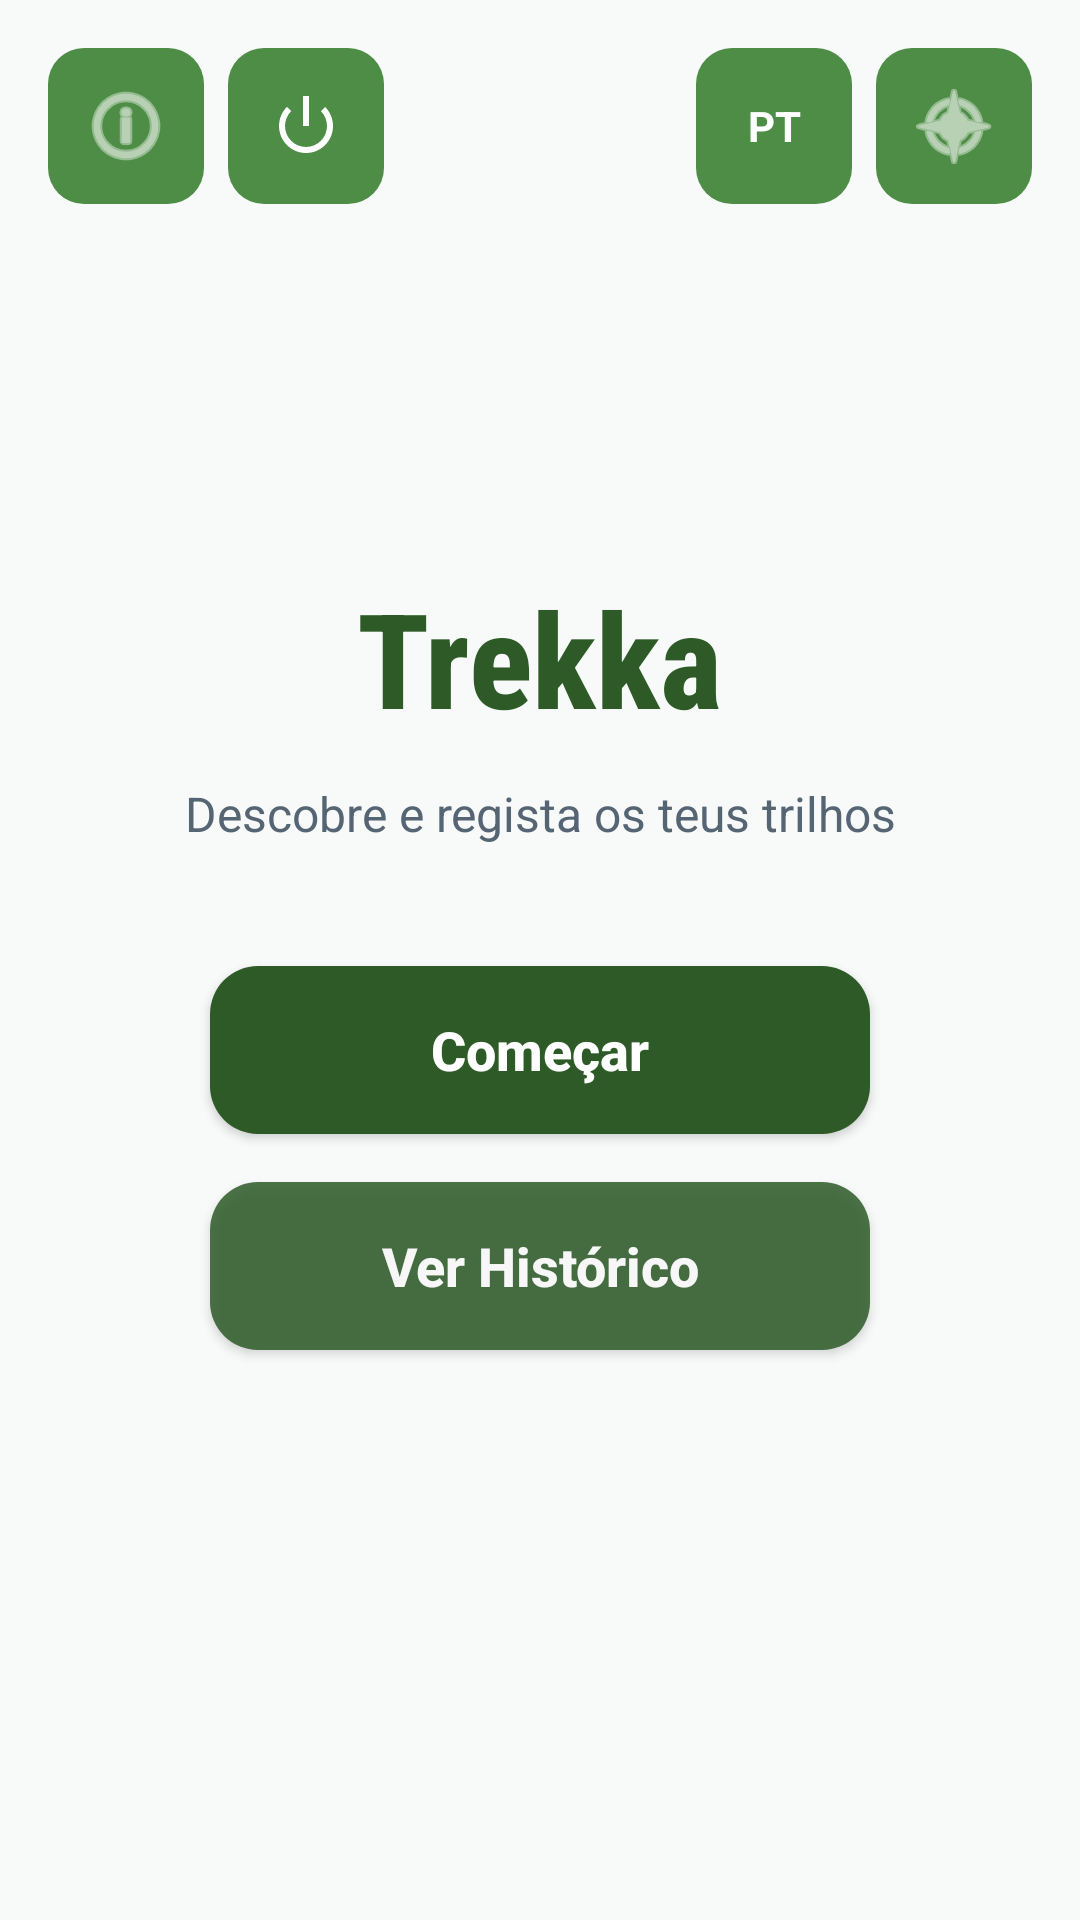

Android layout source for this screen:
<!-- AndroidManifest.xml: application theme Theme.Trekka -->
<!-- res/layout/activity_main.xml -->
<?xml version="1.0" encoding="utf-8"?>
<FrameLayout xmlns:android="http://schemas.android.com/apk/res/android"
    xmlns:app="http://schemas.android.com/apk/res-auto"
    xmlns:tools="http://schemas.android.com/tools"
    android:id="@+id/main"
    android:layout_width="match_parent"
    android:layout_height="match_parent"
    android:background="@color/background"
    tools:context=".MainActivity">

    
    <RelativeLayout
        android:layout_width="match_parent"
        android:layout_height="wrap_content"
        android:layout_marginTop="16dp"
        android:paddingHorizontal="16dp">

        <ImageButton
            android:id="@+id/aboutButton"
            style="@style/caixa_linguagem"
            android:layout_alignParentStart="true"
            android:src="@android:drawable/ic_menu_info_details"
            android:contentDescription="@string/about_button_desc"
            app:tint="@color/white" />

        <ImageButton
            android:id="@+id/logoutButton"
            style="@style/caixa_linguagem"
            android:layout_toEndOf="@id/aboutButton"
            android:layout_marginStart="8dp"
            android:src="@android:drawable/ic_lock_power_off"
            android:contentDescription="Logout"
            app:tint="@color/white" />

        <TextView
            android:id="@+id/languageBox"
            style="@style/caixa_linguagem"
            android:layout_toStartOf="@id/themeButton"
            android:layout_marginEnd="8dp"
            android:text="@string/lang_tag" />

        <ImageButton
            android:id="@+id/themeButton"
            style="@style/caixa_linguagem"
            android:layout_alignParentEnd="true"
            android:src="@android:drawable/ic_menu_compass"
            android:contentDescription="@string/theme_button_desc"
            app:tint="@color/white" />
    </RelativeLayout>

    
    <LinearLayout
        android:layout_width="match_parent"
        android:layout_height="match_parent"
        android:gravity="center"
        android:orientation="vertical"
        android:padding="24dp">

        <TextView
            android:id="@+id/appTitle"
            style="@style/titulo_app"
            android:text="@string/app_name" />

        <TextView
            android:id="@+id/appSubtitle"
            style="@style/subtitulo_app"
            android:text="@string/subtitle_app" />

        <Button
            android:id="@+id/startButton"
            style="@style/botao_principal"
            android:background="@drawable/button_ripple"
            android:text="@string/start_button"
            android:layout_marginBottom="16dp"
            app:backgroundTint="@null" />

        <Button
            android:id="@+id/historyButton"
            style="@style/botao_principal"
            android:background="@drawable/button_ripple"
            android:text="@string/ver_historico"
            android:alpha="0.85"
            app:backgroundTint="@null" />

    </LinearLayout>
</FrameLayout>
<!-- resources referenced by this layout -->
<resources>
  <color name="background">#F8F9F9</color>
  <color name="white">#FFFFFFFF</color>
  <!-- drawable button_ripple (drawable) -->
  <?xml version="1.0" encoding="utf-8"?>
  <ripple xmlns:android="http://schemas.android.com/apk/res/android"
      android:color="@color/green_pale"> 
  
      <item>
          <shape>
              <solid android:color="@color/green_primary" />
              <corners android:radius="16dp" /> 
          </shape>
      </item>
  
  </ripple>
  <string name="about_button_desc">Sobre a aplicação</string>
  <string name="app_name">Trekka</string>
  <string name="lang_tag">PT</string>
  <string name="start_button">Começar</string>
  <string name="subtitle_app">Descobre e regista os teus trilhos</string>
  <string name="theme_button_desc">Alternar Modo Claro/Escuro</string>
  <string name="ver_historico">Ver Histórico</string>
  <style name="botao_principal">
          <item name="android:layout_width">220dp</item>
          <item name="android:layout_height">56dp</item> 
          <item name="android:textSize">18sp</item>
          <item name="android:textStyle">bold</item>
          <item name="android:textColor">@color/white</item>
          <item name="android:layout_gravity">center_horizontal</item>
          <item name="android:elevation">6dp</item>
          <item name="android:textAllCaps">false</item>
      </style>
  <style name="caixa_linguagem">
          <item name="android:layout_width">52dp</item>
          <item name="android:layout_height">52dp</item>
          <item name="android:background">@drawable/button_background</item>
          <item name="android:gravity">center</item>
          <item name="android:textColor">@color/white</item>
          <item name="android:textSize">14sp</item>
          <item name="android:textStyle">bold</item>
          <item name="android:clickable">true</item>
          <item name="android:focusable">true</item>
          <item name="android:foreground">?attr/selectableItemBackgroundBorderless</item>
      </style>
  <style name="subtitulo_app">
          <item name="android:layout_width">280dp</item>
          <item name="android:layout_height">wrap_content</item>
          <item name="android:textSize">16sp</item>
          <item name="android:textColor">@color/text_medium</item>
          <item name="android:layout_marginTop">4dp</item>
          <item name="android:layout_marginBottom">40dp</item>
          <item name="android:layout_gravity">center_horizontal</item>
          <item name="android:textAlignment">center</item>
          <item name="android:lineSpacingExtra">4dp</item>
      </style>
  <style name="titulo_app">
          <item name="android:layout_width">wrap_content</item>
          <item name="android:layout_height">wrap_content</item>
          <item name="android:textSize">44sp</item>
          <item name="android:textStyle">bold</item>
          <item name="android:textColor">@color/green_primary</item>
          <item name="android:layout_gravity">center_horizontal</item>
          <item name="android:layout_marginBottom">8dp</item>
          <item name="android:fontFamily">sans-serif-condensed-medium</item>
      </style>
  <style name="Theme.Trekka" parent="Base.Theme.Trekka" />
  <color name="green_pale">#A5D6A7</color>
  <color name="green_primary">#2D5A27</color>
  <!-- drawable button_background (drawable) -->
  <?xml version="1.0" encoding="utf-8"?>
  <shape xmlns:android="http://schemas.android.com/apk/res/android">
      <solid android:color="@color/green_light" />
      <corners android:radius="12dp" />
  </shape>
  <color name="text_medium">#566573</color>
  <style name="Base.Theme.Trekka" parent="Theme.Material3.DayNight.NoActionBar">
          
          
      </style>
  <color name="green_light">#4E8D46</color>
</resources>
